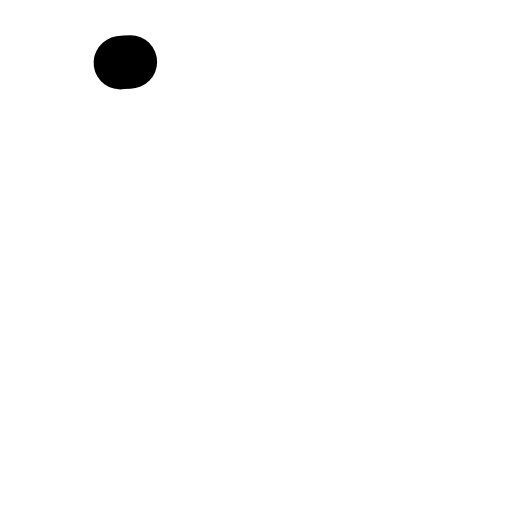
t = 0.00 s
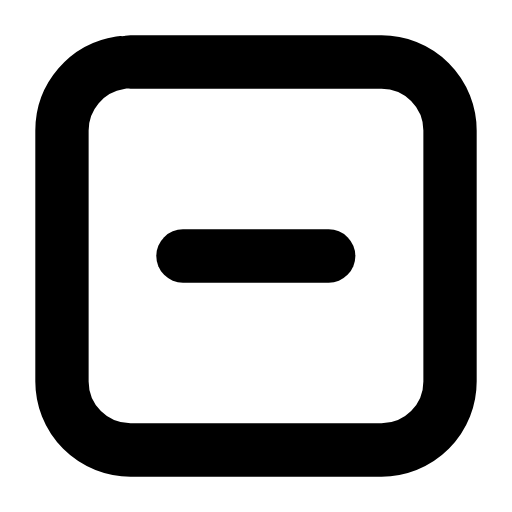
t = 0.23 s
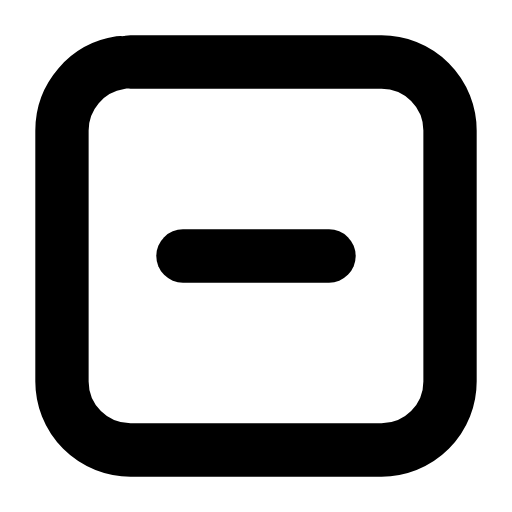
t = 0.44 s
t = 0.63 s: frame unchanged from t = 0.44 s, image omitted
t = 0.88 s: frame unchanged from t = 0.44 s, image omitted
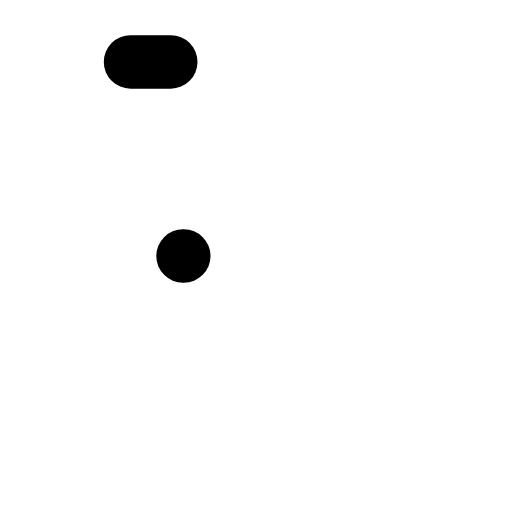
t = 1.09 s

The animated SVG that drew these frames (rendered in a browser with its animation timeline set to each time). Animation: 2 SMIL elements (animate=2); one cycle of 1.30 s, repeats indefinitely.

<svg xmlns="http://www.w3.org/2000/svg" width="24" height="24" viewBox="0 0 24 24" fill="none"><g transform="translate(-0.84 -0.84) scale(1.07)"><rect stroke="currentColor" stroke-width="2.336" stroke-linecap="round" stroke-linejoin="round" fill="none" x="3.5" y="3.5" width="17" height="17" rx="3" pathLength="1" stroke-dasharray="1"><animate attributeName="stroke-dashoffset" values="1;1;0;0;0;0;1;1;1" keyTimes="0;0;0.189;0.45;0.6;0.774;0.9;0.9;1" dur="1.3s" repeatCount="indefinite" calcMode="spline" keySplines="0.16 1 0.3 1;0.16 1 0.3 1;0.16 1 0.3 1;0.16 1 0.3 1;0.16 1 0.3 1;0.16 1 0.3 1;0.16 1 0.3 1;0.16 1 0.3 1"/></rect><line stroke="currentColor" stroke-width="2.336" stroke-linecap="round" stroke-linejoin="round" fill="none" x1="8.8" x2="15.2" y1="12" y2="12" pathLength="1" stroke-dasharray="1"><animate attributeName="stroke-dashoffset" values="1;1;0;0;0;0;1;1;1" keyTimes="0;0.0315;0.2205;0.45;0.6;0.753;0.879;0.9;1" dur="1.3s" repeatCount="indefinite" calcMode="spline" keySplines="0.16 1 0.3 1;0.16 1 0.3 1;0.16 1 0.3 1;0.16 1 0.3 1;0.16 1 0.3 1;0.16 1 0.3 1;0.16 1 0.3 1;0.16 1 0.3 1"/></line></g></svg>
